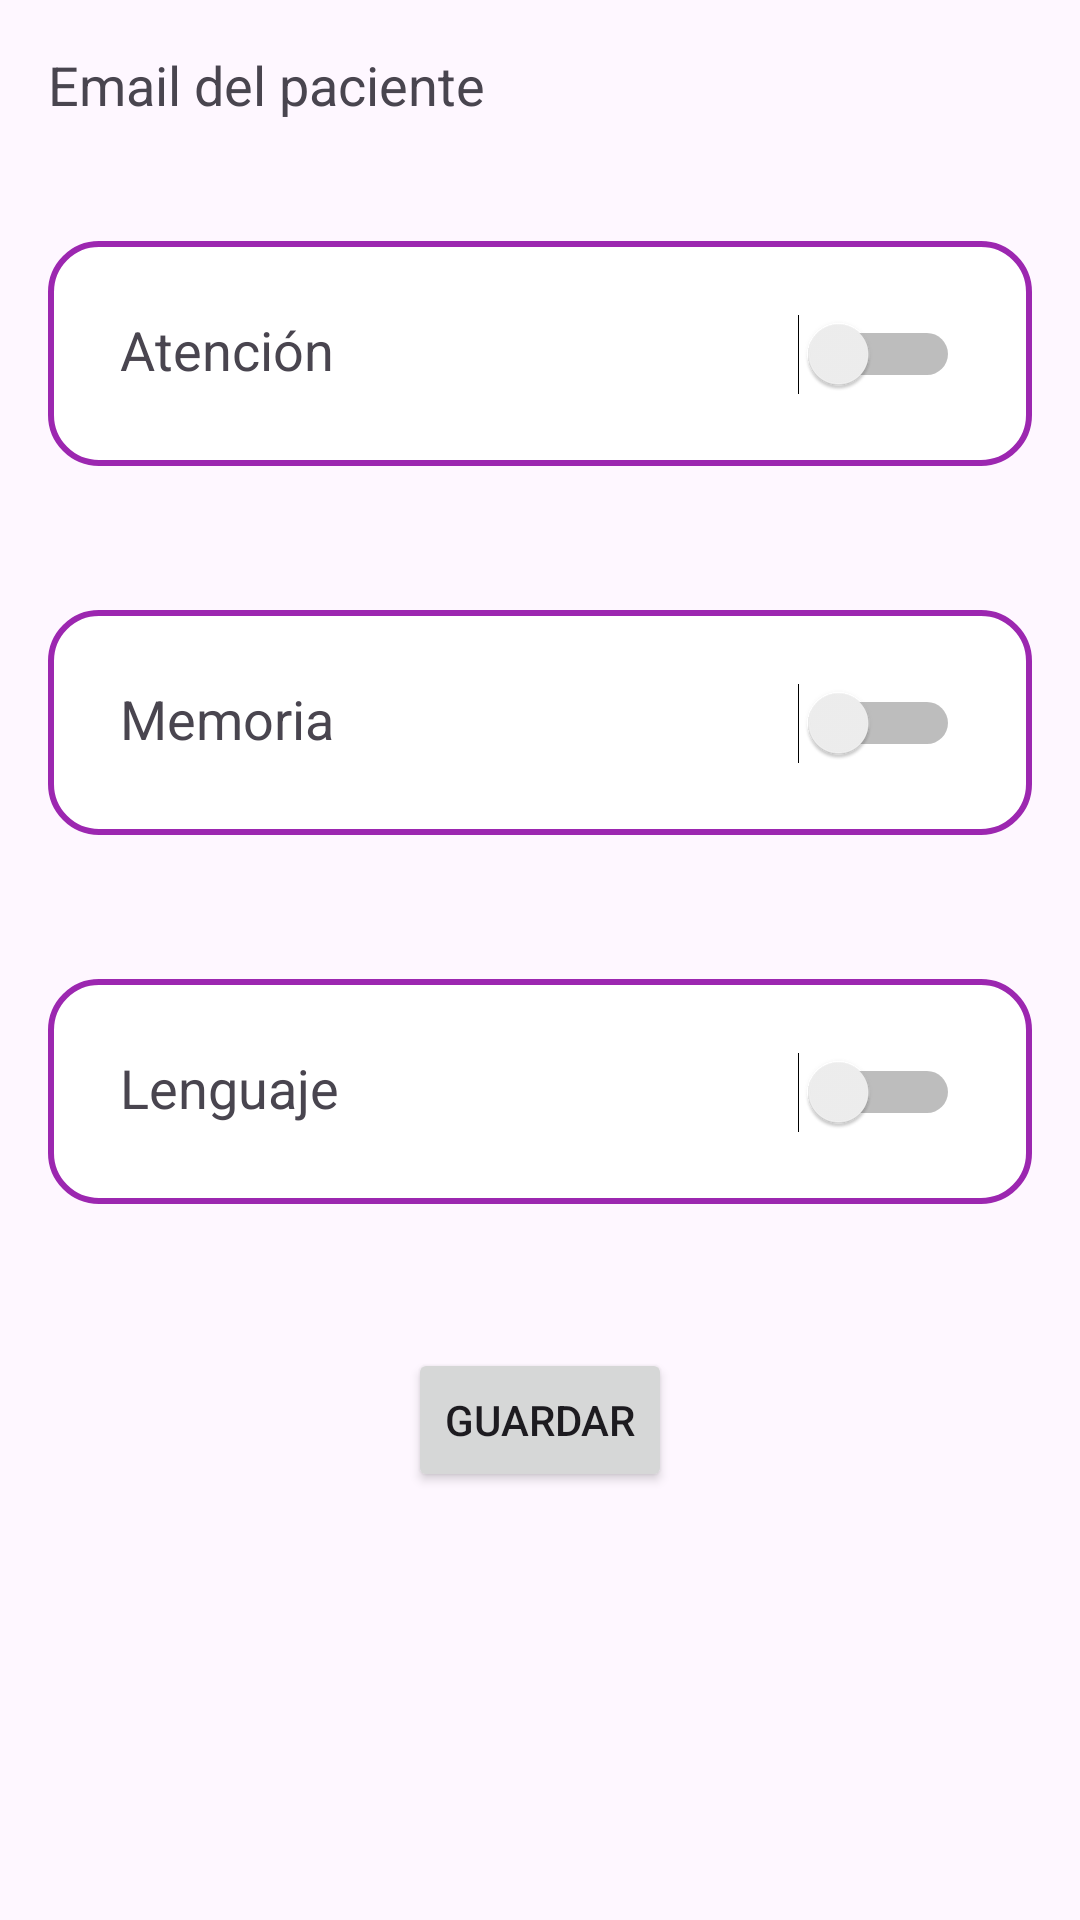

Layout XML and referenced resources for this Android screen:
<!-- AndroidManifest.xml: application theme Theme.GSTI -->
<!-- res/layout/activity_configuracion_juegos.xml -->
<LinearLayout xmlns:android="http://schemas.android.com/apk/res/android"
    android:id="@+id/configuracionjuegosLayout"
    android:layout_width="match_parent"
    android:layout_height="match_parent"
    android:orientation="vertical"
    android:padding="16dp">

    
    <TextView
        android:id="@+id/emailPacienteTextView"
        android:layout_width="wrap_content"
        android:layout_height="wrap_content"
        android:text="Email del paciente"
        android:textSize="18sp"
        android:paddingBottom="16dp" />

    
    <FrameLayout
        android:layout_width="match_parent"
        android:layout_height="wrap_content"
        android:layout_marginBottom="24dp"
    android:layout_marginTop="24dp"
    android:background="@drawable/border"
    android:padding="16dp"> 

    <LinearLayout
        android:orientation="horizontal"
        android:layout_width="match_parent"
        android:layout_height="wrap_content"
        android:padding="8dp"> 
        <TextView
            android:layout_width="0dp"
            android:layout_height="wrap_content"
            android:text="Atención"
            android:textSize="18sp"
            android:layout_weight="1" />
        <Switch
            android:id="@+id/switchAtencion"
            android:layout_width="wrap_content"
            android:layout_height="wrap_content"/>
    </LinearLayout>
</FrameLayout>

    
<FrameLayout
android:layout_width="match_parent"
android:layout_height="wrap_content"
android:layout_marginBottom="24dp"
    android:layout_marginTop="24dp"
    android:background="@drawable/border"
    android:padding="16dp"> 

<LinearLayout
android:orientation="horizontal"
android:layout_width="match_parent"
android:layout_height="wrap_content"
android:padding="8dp"> 
<TextView
    android:layout_width="0dp"
    android:layout_height="wrap_content"
    android:text="Memoria"
    android:textSize="18sp"
    android:layout_weight="1" />
<Switch
    android:id="@+id/switchMemoria"
    android:layout_width="wrap_content"
    android:layout_height="wrap_content"/>
</LinearLayout>
    </FrameLayout>

    
<FrameLayout
android:layout_width="match_parent"
android:layout_height="wrap_content"
android:layout_marginBottom="24dp"
    android:layout_marginTop="24dp"
    android:background="@drawable/border"
    android:padding="16dp"> 

<LinearLayout
android:orientation="horizontal"
android:layout_width="match_parent"
android:layout_height="wrap_content"
android:padding="8dp"> 
<TextView
    android:layout_width="0dp"
    android:layout_height="wrap_content"
    android:text="Lenguaje"
    android:textSize="18sp"
    android:layout_weight="1" />
<Switch
    android:id="@+id/switchLenguaje"
    android:layout_width="wrap_content"
    android:layout_height="wrap_content"/>
</LinearLayout>
    </FrameLayout>

    
<Button
android:id="@+id/btnGuardar"
android:layout_width="wrap_content"
android:layout_height="wrap_content"
android:text="Guardar"
android:layout_marginTop="24dp"
android:layout_gravity="center" />

    </LinearLayout>
<!-- resources referenced by this layout -->
<resources>
  <!-- drawable border (drawable) -->
  <?xml version="1.0" encoding="utf-8"?>
  <shape xmlns:android="http://schemas.android.com/apk/res/android">
      
      <solid android:color="@android:color/white" />
  
      <stroke android:color="@color/highlight" android:width="2dp"/>
  
      
      <corners android:radius="16dp"/>
  </shape>
  <style name="Theme.GSTI" parent="Base.Theme.GSTI" />
  <color name="highlight">#9C27B0</color>
  <style name="Base.Theme.GSTI" parent="Theme.Material3.DayNight.NoActionBar">
          
          
      </style>
</resources>
